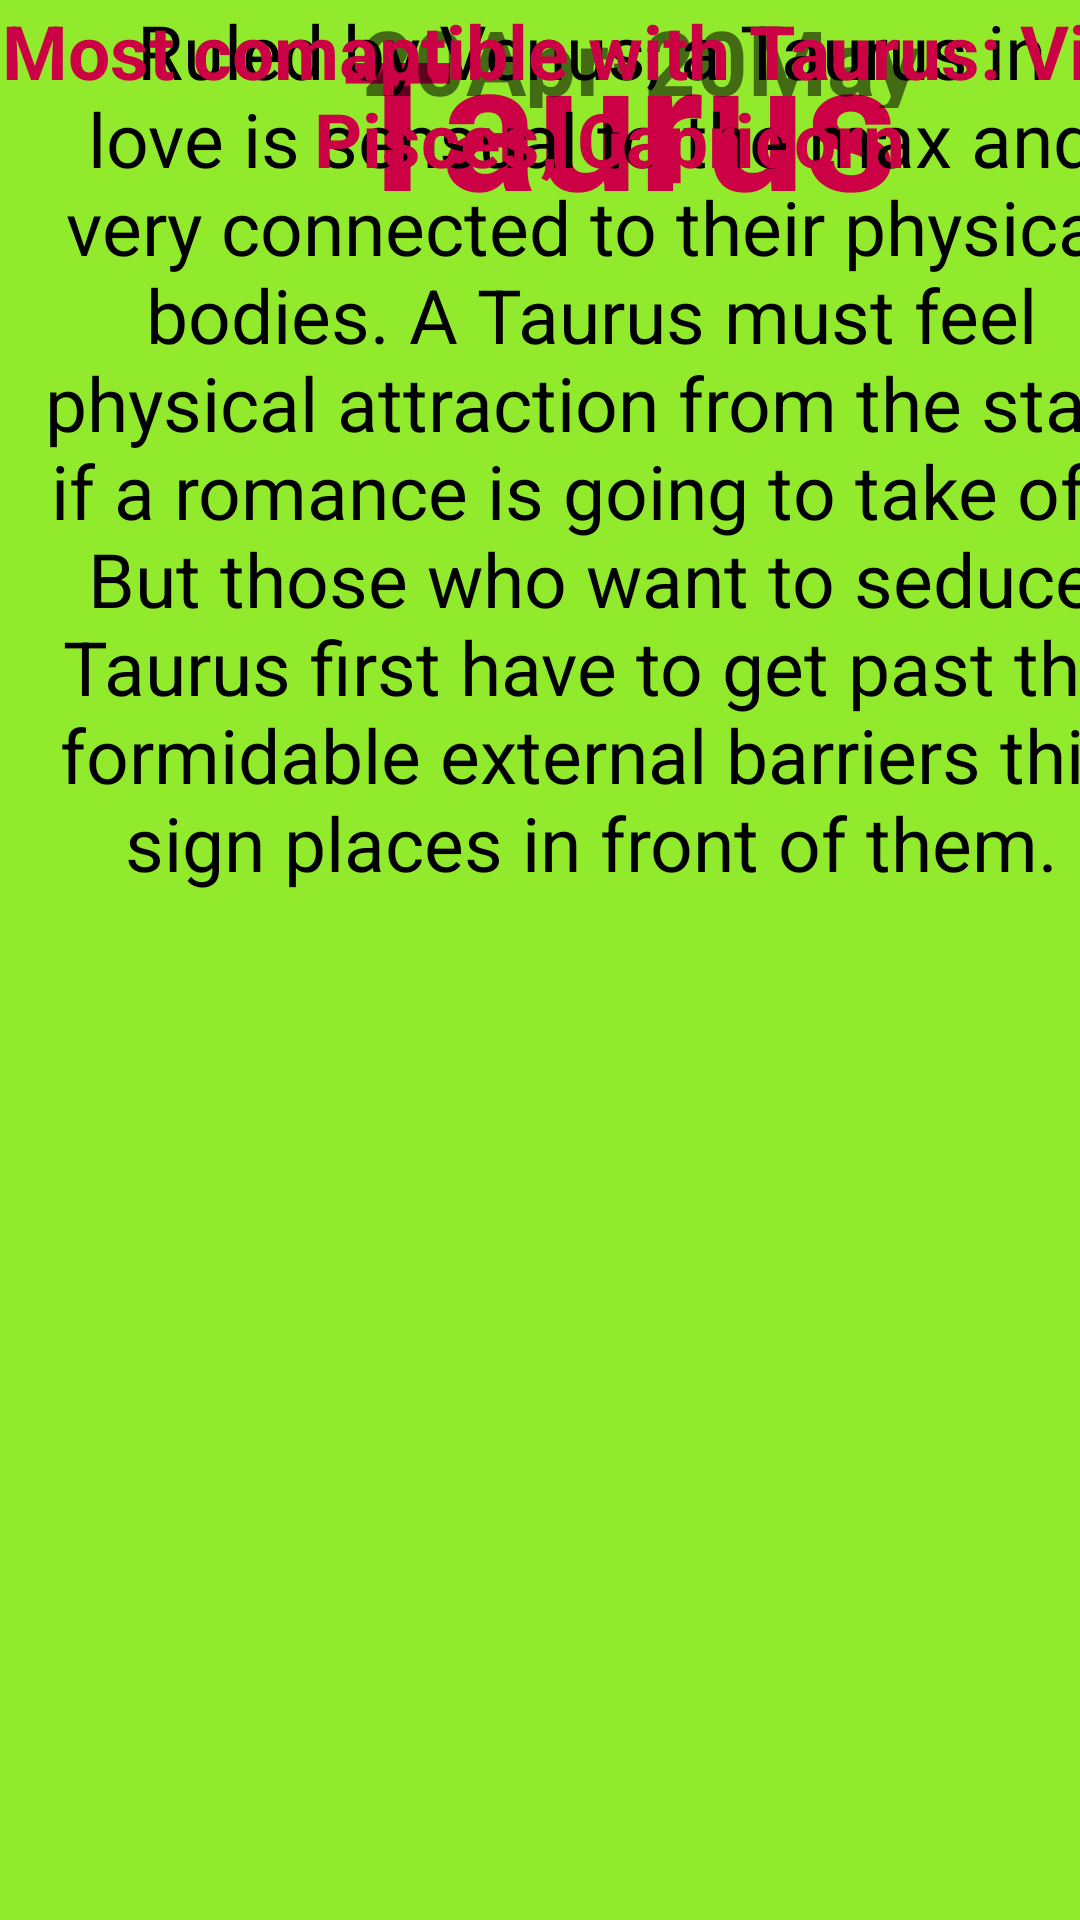

Write the Android layout XML for this screen, with the resource values it uses.
<!-- AndroidManifest.xml: application theme Theme.STELAR17 -->
<!-- res/layout/activity_taurus.xml -->
<?xml version="1.0" encoding="utf-8"?>
<androidx.constraintlayout.widget.ConstraintLayout xmlns:android="http://schemas.android.com/apk/res/android"
    xmlns:app="http://schemas.android.com/apk/res-auto"
    xmlns:tools="http://schemas.android.com/tools"
    android:layout_width="match_parent"
    android:layout_height="match_parent"
    android:background="#92EA2C"
    tools:context=".TaurusActivity">

    <TextView
        android:id="@+id/textView"
        android:layout_width="413dp"
        android:layout_height="73dp"
        android:text="Taurus"
        android:textAlignment="center"
        android:textColor="#cc0044"
        android:textSize="60dp"
        android:textStyle="bold"
        tools:layout_editor_absoluteX="-1dp"
        tools:layout_editor_absoluteY="3dp"
        tools:ignore="MissingConstraints"
        android:gravity="center_horizontal" />

    <TextView
        android:id="@+id/textView4"
        android:layout_width="427dp"
        android:layout_height="36dp"
        android:text="20Apr-20May"
        android:textSize="30dp"
        android:textAlignment="center"
        android:textStyle="bold"
        tools:layout_editor_absoluteX="-6dp"
        tools:layout_editor_absoluteY="88dp"
        tools:ignore="MissingConstraints"
        android:gravity="center_horizontal" />

    <TextView
        android:id="@+id/textView5"
        android:layout_width="394dp"
        android:layout_height="398dp"
        android:text="Ruled by Venus, a Taurus in love is sensual to the max and very connected to their physical bodies. A Taurus must feel physical attraction from the start if a romance is going to take off. But those who want to seduce Taurus first have to get past the formidable external barriers this sign places in front of them."
        android:textAlignment="center"
        android:textColor="@color/black"
        android:textSize="25dp"
        tools:layout_editor_absoluteY="196dp"
        tools:ignore="MissingConstraints"
        android:gravity="center_horizontal" />

    <TextView
        android:id="@+id/textView6"
        android:layout_width="406dp"
        android:layout_height="111dp"
        android:text="Most comaptible with Taurus: Virgo, Pisces, Capricorn"
        android:textSize="25dp"
        android:textColor="#cc0044"
        android:textStyle="bold"
        android:textAlignment="center"
        tools:layout_editor_absoluteY="622dp"
        tools:ignore="MissingConstraints"
        android:gravity="center_horizontal" />
</androidx.constraintlayout.widget.ConstraintLayout>
<!-- resources referenced by this layout -->
<resources>
  <style name="Theme.STELAR17" parent="Theme.MaterialComponents.DayNight.DarkActionBar">
          
          <item name="colorPrimary">@color/purple_500</item>
          <item name="colorPrimaryVariant">@color/purple_700</item>
          <item name="colorOnPrimary">@color/white</item>
          
          <item name="colorSecondary">@color/teal_200</item>
          <item name="colorSecondaryVariant">@color/teal_700</item>
          <item name="colorOnSecondary">@color/black</item>
          
          <item name="android:statusBarColor" tools:targetApi="l">?attr/colorPrimaryVariant</item>
          
      </style>
  <!-- not gathered from this repository: default colours our renderer supplied (Android Studio template values) -->
  <color name="purple_500">#FF6200EE</color>
  <color name="purple_700">#FF3700B3</color>
  <color name="teal_200">#FF03DAC5</color>
  <color name="teal_700">#FF018786</color>
  <color name="black">#FF000000</color>
  <color name="white">#FFFFFFFF</color>
</resources>
